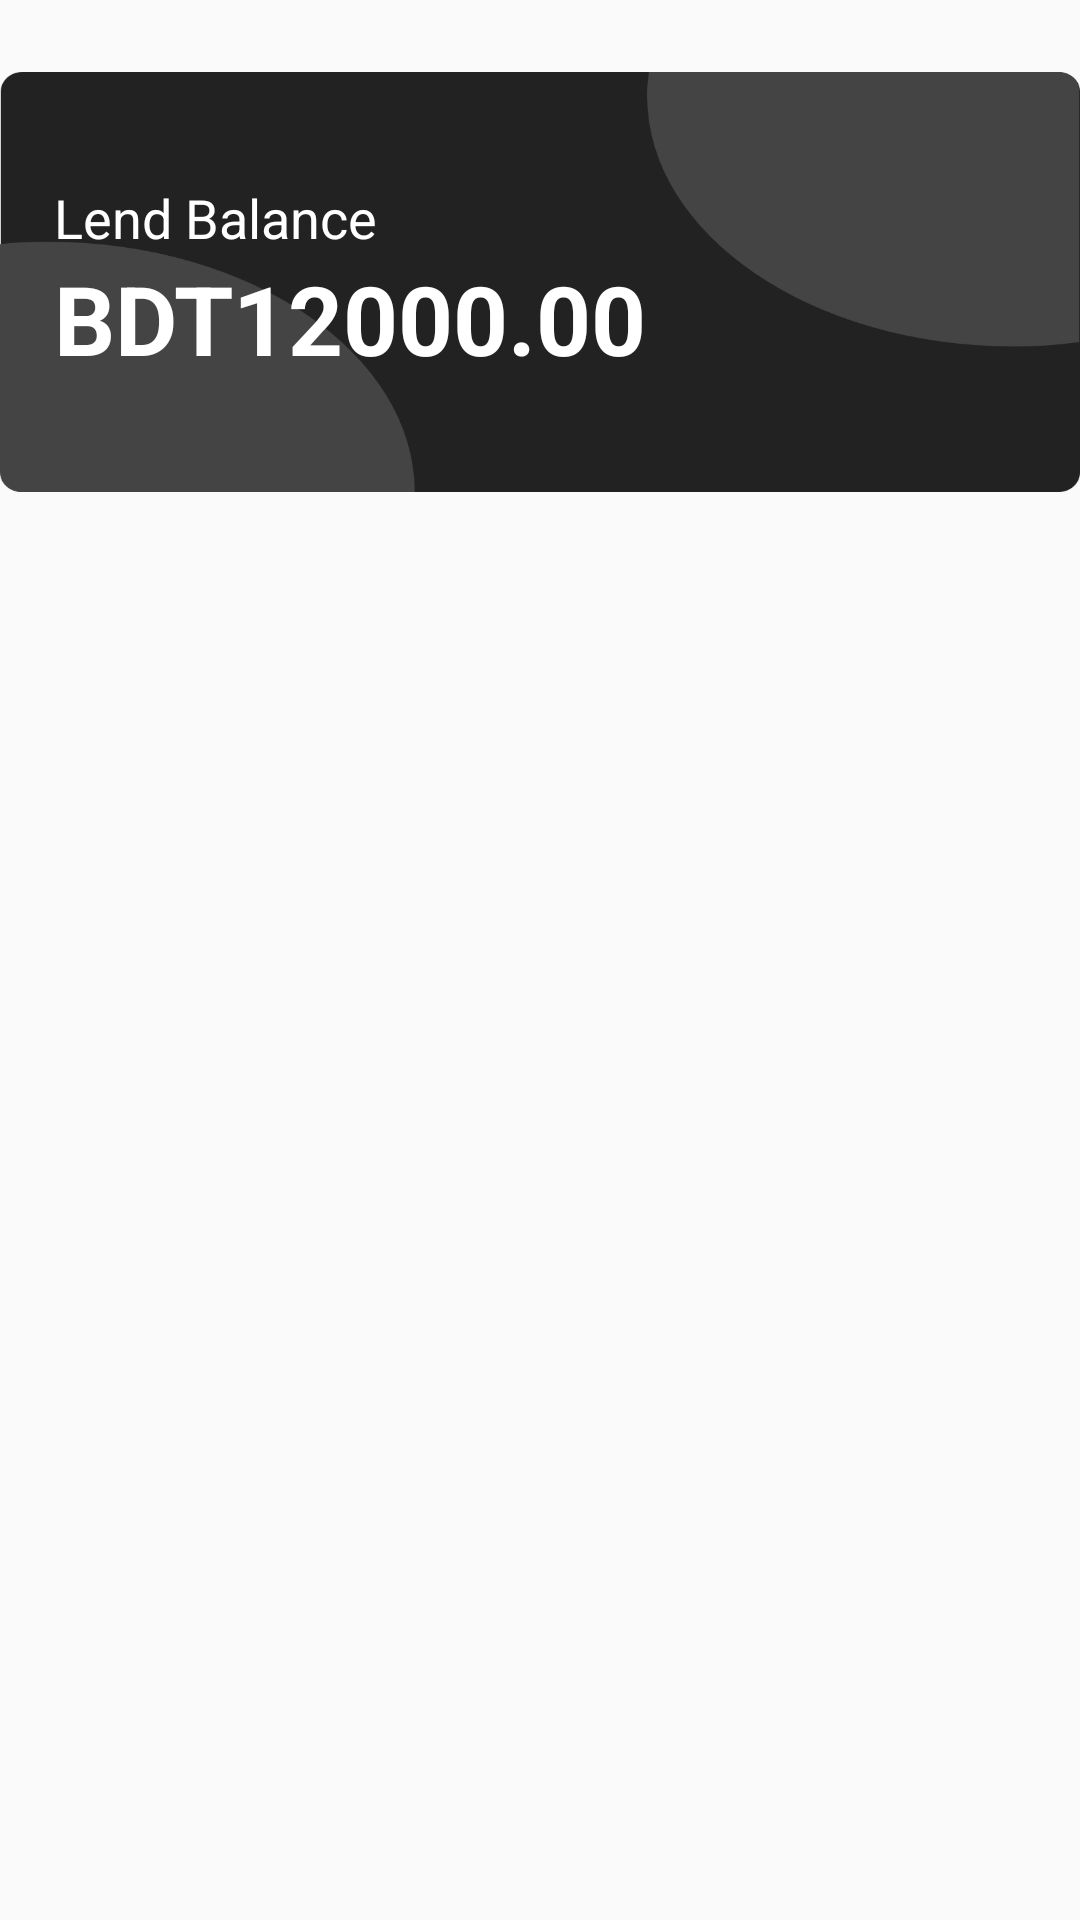

The Android layout XML behind this screen, and the referenced resources:
<!-- AndroidManifest.xml: application theme Theme.AppCompat.Light.NoActionBar -->
<!-- res/layout/activity_lend_borrow_report.xml -->
<?xml version="1.0" encoding="utf-8"?>
<LinearLayout xmlns:android="http://schemas.android.com/apk/res/android"
    xmlns:app="http://schemas.android.com/apk/res-auto"
    xmlns:tools="http://schemas.android.com/tools"
    android:layout_width="match_parent"
    android:layout_height="match_parent"
    android:orientation="vertical"
    android:layout_marginHorizontal="24dp"
    tools:context=".LendBorrowReport">

    <LinearLayout
        android:paddingHorizontal="18dp"
        android:weightSum="12"
        android:elevation="6dp"
        android:layout_marginTop="24dp"
        android:layout_marginBottom="18dp"
        android:background="@drawable/cardbground"
        android:layout_width="match_parent"
        android:layout_height="140dp"
        android:orientation="horizontal">

        <LinearLayout
            android:layout_gravity="center_vertical"
            android:layout_weight="12"
            android:layout_width="wrap_content"
            android:layout_height="wrap_content"
            android:orientation="vertical">

            <TextView
                android:textSize="18sp"
                android:textColor="@color/white"
                android:id="@+id/lbBalanceTV"
                android:layout_width="match_parent"
                android:layout_height="wrap_content"
                android:text="Lend Balance" />

            <TextView
                android:textStyle="bold"
                android:textSize="32sp"
                android:textColor="@color/white"
                android:id="@+id/lbAmountTV"
                android:layout_width="match_parent"
                android:layout_height="wrap_content"
                android:text="BDT12000.00" />
        </LinearLayout>


    </LinearLayout>



    <androidx.recyclerview.widget.RecyclerView
        android:id="@+id/lbTransactionRV"
        android:layout_width="match_parent"
        android:layout_height="match_parent" />



</LinearLayout>
<!-- resources referenced by this layout -->
<resources>
  <color name="white">#FFFFFFFF</color>
  <!-- drawable cardbground: png bitmap (drawable-v24, 9796 bytes) -->
</resources>
